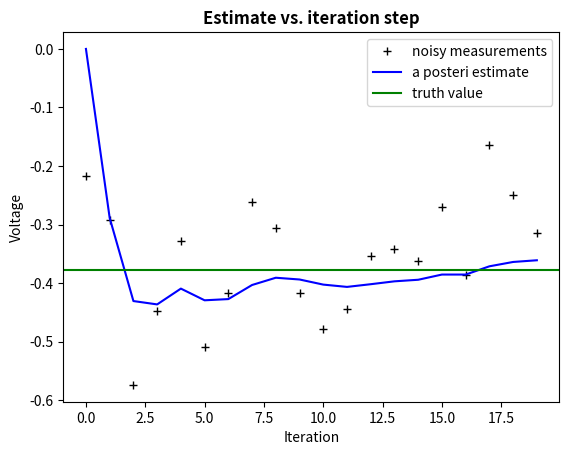
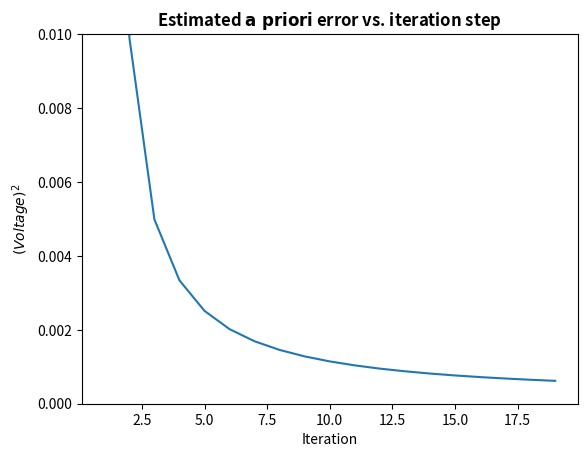

These figures' Python source, in order:
# Kalman filter example demo in Python

# A Python implementation of the example given in pages 11-15 of "An
# [redacted]
# University of North Carolina at Chapel Hill, Department of Computer
# Science, TR 95-041,
# http://www.cs.unc.edu/~welch/kalman/kalmanIntro.html

# by Andrew D. Straw

#!/usr/bin/env python

import numpy as np
import matplotlib.pyplot as plt

#plt.rcParams['figure.figsize'] = (10, 8)  ---- Não sei para que serve esta linha

# intial parameters
n_iter = 20
sz = (n_iter,) # size of array
x1 = -0.37727 # truth value (typo in example at top of p. 13 calls this z)
z = np.random.normal(x1,0.1,size=sz) # observations (normal about x, sigma=0.1)

Q = 1e-5 # process variance

# allocate space for arrays
xhat=np.zeros(sz)      # a posteri estimate of x
P=np.zeros(sz)         # a posteri error estimate
xhatminus=np.zeros(sz) # a priori estimate of x
Pminus=np.zeros(sz)    # a priori error estimate
K=np.zeros(sz)         # gain or blending factor

R = 0.1**2 # estimate of measurement variance, change to see effect

# intial guesses
xhat[0] = 0.0
P[0] = 1.0

for k in range(1,n_iter):
    # time update
    xhatminus[k] = xhat[k-1]
    Pminus[k] = P[k-1]+Q


    print(xhatminus[k]) #test print

    # measurement update
    K[k] = Pminus[k]/( Pminus[k]+R )
    xhat[k] = xhatminus[k]+K[k]*(z[k]-xhatminus[k])
    P[k] = (1-K[k])*Pminus[k]

plt.figure()
plt.plot(z,'k+',label='noisy measurements')
plt.plot(xhat,'b-',label='a posteri estimate')
plt.axhline(x1,color='g',label='truth value')
plt.legend()
plt.title('Estimate vs. iteration step', fontweight='bold')
plt.xlabel('Iteration')
plt.ylabel('Voltage')

plt.figure()
valid_iter = range(1,n_iter) # Pminus not valid at step 0
plt.plot(valid_iter,Pminus[valid_iter],label='a priori error estimate')
plt.title('Estimated $\it{\mathbf{a \ priori}}$ error vs. iteration step', fontweight='bold')
plt.xlabel('Iteration')
plt.ylabel('$(Voltage)^2$')
plt.setp(plt.gca(),'ylim',[0,.01])
plt.show()

#print ("O valor de x é", xhat)